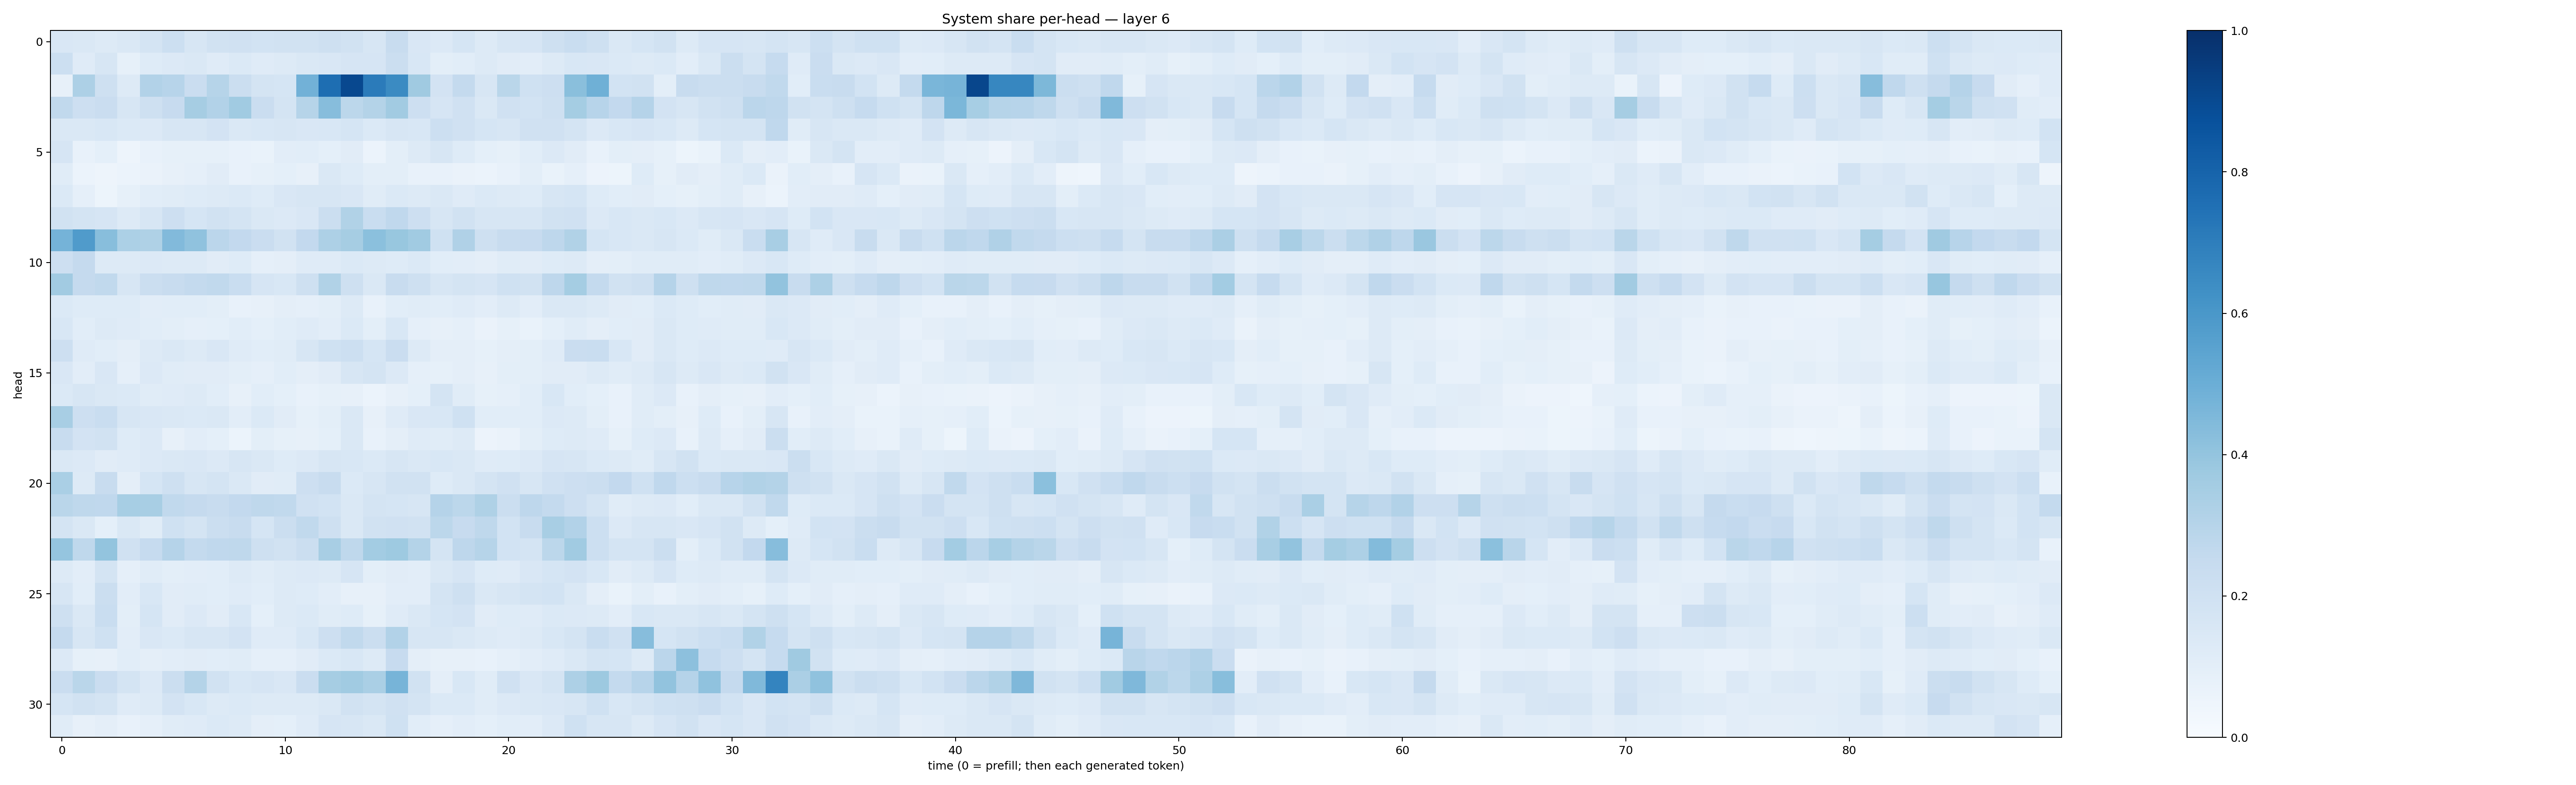

Values plotted in this chart, from the file beside it:
0.14844051, 0.14774644, 0.13140918, 0.14414497, 0.17602368, 0.2173311, 0.1631775, 0.19156551, 0.19835198, 0.18574236, 0.19070147, 0.191456, 0.20495382, 0.19303633, 0.15938076, 0.23670714, 0.14955013, 0.13364065, 0.16999644, 0.12937984, 0.15770173, 0.16612475, 0.20475301, 0.23273267
0.2157, 0.1183, 0.1626, 0.08557, 0.1214, 0.1362, 0.1471, 0.1193, 0.1393, 0.1205, 0.1298, 0.1415, 0.1513, 0.1641, 0.1657, 0.2212, 0.1526, 0.09785, 0.1066, 0.1283, 0.1108, 0.105, 0.1268, 0.1537
0.0807, 0.327, 0.2085, 0.1261, 0.3106, 0.2949, 0.2296, 0.2986, 0.2227, 0.1779, 0.1692, 0.4841, 0.7612, 0.9048, 0.7072, 0.6518, 0.3692, 0.1832, 0.2557, 0.1601, 0.2855, 0.1996, 0.213, 0.4224
0.2618, 0.2142, 0.2291, 0.1569, 0.2088, 0.2425, 0.3511, 0.3089, 0.3659, 0.2301, 0.1725, 0.2973, 0.4306, 0.2797, 0.3068, 0.3607, 0.214, 0.1653, 0.1968, 0.1461, 0.196, 0.1871, 0.2042, 0.3542
0.1479, 0.1454, 0.1561, 0.1395, 0.1344, 0.1582, 0.1598, 0.1822, 0.1439, 0.1559, 0.1619, 0.1492, 0.1545, 0.1717, 0.1399, 0.1567, 0.1542, 0.2175, 0.1991, 0.1702, 0.1618, 0.1963, 0.1962, 0.1723
0.1653, 0.07521, 0.09222, 0.05061, 0.07241, 0.08362, 0.08579, 0.08342, 0.0718, 0.06892, 0.1052, 0.107, 0.09076, 0.1126, 0.05968, 0.09878, 0.1293, 0.1629, 0.1218, 0.09279, 0.08451, 0.1072, 0.1334, 0.1097
0.1138, 0.06019, 0.04934, 0.06014, 0.06504, 0.07821, 0.08748, 0.1105, 0.07525, 0.08272, 0.09042, 0.08202, 0.1424, 0.1242, 0.0991, 0.09811, 0.07621, 0.07056, 0.06353, 0.06191, 0.07651, 0.1013, 0.06752, 0.08768
0.1393, 0.08932, 0.05452, 0.08511, 0.1063, 0.1155, 0.1246, 0.1265, 0.1402, 0.1213, 0.1517, 0.16, 0.1615, 0.1523, 0.1152, 0.14, 0.132, 0.1428, 0.1202, 0.1398, 0.1322, 0.1224, 0.1613, 0.1699
0.1944, 0.1729, 0.1647, 0.131, 0.1604, 0.2143, 0.1688, 0.1899, 0.1723, 0.1454, 0.1343, 0.15, 0.2234, 0.3152, 0.234, 0.2694, 0.2145, 0.1585, 0.188, 0.1628, 0.1624, 0.1589, 0.1912, 0.1981
0.4763, 0.5809, 0.4265, 0.3311, 0.3224, 0.443, 0.4077, 0.2841, 0.2582, 0.2282, 0.1898, 0.2592, 0.3249, 0.3497, 0.4209, 0.3892, 0.3654, 0.2022, 0.32, 0.2099, 0.2364, 0.2446, 0.2751, 0.3126
0.2143, 0.2524, 0.1294, 0.129, 0.1365, 0.1282, 0.1291, 0.111, 0.1224, 0.08843, 0.09761, 0.1201, 0.1201, 0.14, 0.1277, 0.123, 0.1371, 0.109, 0.1046, 0.09505, 0.1142, 0.1106, 0.1228, 0.1284
0.3595, 0.2501, 0.2638, 0.1574, 0.2216, 0.2415, 0.257, 0.2639, 0.2334, 0.1653, 0.1561, 0.2074, 0.3137, 0.2064, 0.1455, 0.2348, 0.2084, 0.1583, 0.1759, 0.1659, 0.2003, 0.1911, 0.2743, 0.3531
0.1405, 0.1244, 0.1216, 0.1236, 0.1046, 0.106, 0.1076, 0.1004, 0.0741, 0.08163, 0.09678, 0.08947, 0.09992, 0.1291, 0.07452, 0.1066, 0.1138, 0.108, 0.1185, 0.1031, 0.1313, 0.1038, 0.1471, 0.1425
0.1533, 0.1068, 0.1259, 0.1199, 0.1089, 0.1014, 0.08873, 0.09245, 0.1083, 0.09044, 0.1072, 0.1175, 0.1033, 0.1374, 0.09859, 0.1531, 0.08702, 0.08088, 0.08614, 0.06469, 0.08267, 0.06951, 0.09088, 0.114
0.2128, 0.1201, 0.1066, 0.0961, 0.1283, 0.1418, 0.1319, 0.15, 0.1184, 0.1066, 0.1142, 0.161, 0.1993, 0.2173, 0.1704, 0.2274, 0.1285, 0.09395, 0.09719, 0.08456, 0.09532, 0.09789, 0.1173, 0.2284
0.1519, 0.1016, 0.1498, 0.08908, 0.1331, 0.1146, 0.113, 0.111, 0.09829, 0.08829, 0.1084, 0.0964, 0.1109, 0.1636, 0.1795, 0.1367, 0.08922, 0.08541, 0.09706, 0.082, 0.09939, 0.09822, 0.1117, 0.1133
0.1401, 0.1593, 0.1416, 0.1395, 0.116, 0.1201, 0.128, 0.1071, 0.08146, 0.1069, 0.09246, 0.07338, 0.08356, 0.08061, 0.06146, 0.08171, 0.0923, 0.1736, 0.1151, 0.08427, 0.08913, 0.1081, 0.1539, 0.1058
0.343, 0.2137, 0.2327, 0.1609, 0.1507, 0.1449, 0.1398, 0.1444, 0.1026, 0.1403, 0.1109, 0.08542, 0.09902, 0.1428, 0.0799, 0.1203, 0.1491, 0.1556, 0.2017, 0.1091, 0.1081, 0.1067, 0.1345, 0.1253
0.2345, 0.1809, 0.1888, 0.1239, 0.1333, 0.08186, 0.1034, 0.09078, 0.06011, 0.09862, 0.08324, 0.07831, 0.09121, 0.1446, 0.07492, 0.09754, 0.121, 0.1172, 0.1252, 0.05799, 0.06612, 0.1001, 0.1229, 0.1321
0.1422, 0.1343, 0.1129, 0.1201, 0.1346, 0.1445, 0.1511, 0.1332, 0.1577, 0.1423, 0.1229, 0.1342, 0.1572, 0.1532, 0.1375, 0.1566, 0.1445, 0.1538, 0.1462, 0.1184, 0.1227, 0.1336, 0.1656, 0.1634
0.3371, 0.1279, 0.2375, 0.09476, 0.1709, 0.2062, 0.1629, 0.1777, 0.1418, 0.1118, 0.115, 0.2109, 0.237, 0.1371, 0.1616, 0.1884, 0.1945, 0.1242, 0.143, 0.1739, 0.1984, 0.16, 0.198, 0.2132
0.2872, 0.2721, 0.2658, 0.3442, 0.3433, 0.2643, 0.2535, 0.2409, 0.2607, 0.2711, 0.2626, 0.1975, 0.1851, 0.143, 0.1785, 0.1697, 0.1638, 0.3015, 0.2776, 0.3208, 0.2226, 0.2772, 0.2577, 0.2148
0.1721, 0.1483, 0.09219, 0.1418, 0.1166, 0.2022, 0.1797, 0.224, 0.2376, 0.1708, 0.2258, 0.2629, 0.2065, 0.1417, 0.1937, 0.1957, 0.1948, 0.2808, 0.2432, 0.2726, 0.1867, 0.2407, 0.3434, 0.3122
0.3961, 0.2721, 0.4007, 0.196, 0.2462, 0.3011, 0.2551, 0.2688, 0.2713, 0.2063, 0.1915, 0.22, 0.3424, 0.273, 0.3592, 0.3736, 0.3082, 0.1719, 0.2744, 0.2976, 0.186, 0.1737, 0.2805, 0.3636
0.1323, 0.1038, 0.1777, 0.08884, 0.1138, 0.09894, 0.105, 0.1089, 0.1262, 0.1136, 0.1254, 0.1347, 0.1275, 0.1676, 0.1015, 0.1124, 0.1016, 0.1445, 0.1657, 0.1244, 0.1188, 0.1488, 0.1698, 0.1799
0.1582, 0.1083, 0.2208, 0.1034, 0.1544, 0.1099, 0.1167, 0.109, 0.1172, 0.1065, 0.1266, 0.124, 0.1042, 0.07997, 0.08137, 0.1035, 0.1051, 0.1739, 0.2042, 0.1464, 0.1563, 0.178, 0.1863, 0.145
0.2043, 0.1476, 0.2337, 0.09908, 0.1681, 0.1104, 0.1344, 0.1101, 0.1528, 0.09359, 0.1302, 0.1386, 0.114, 0.1247, 0.08354, 0.12, 0.1409, 0.1686, 0.18, 0.1124, 0.1236, 0.1196, 0.1394, 0.1366
0.2504, 0.1618, 0.2008, 0.102, 0.1488, 0.1387, 0.161, 0.1566, 0.1815, 0.1179, 0.1178, 0.1538, 0.212, 0.2639, 0.2194, 0.311, 0.1614, 0.16, 0.1443, 0.1264, 0.1173, 0.1296, 0.1532, 0.1759
0.1362, 0.08478, 0.07899, 0.1061, 0.09549, 0.1033, 0.1109, 0.1085, 0.1142, 0.08963, 0.08786, 0.1126, 0.1381, 0.1527, 0.132, 0.246, 0.0944, 0.08122, 0.08017, 0.07287, 0.08923, 0.1041, 0.118, 0.1479
0.2273, 0.2883, 0.2283, 0.1725, 0.1328, 0.2188, 0.3059, 0.192, 0.1554, 0.167, 0.1507, 0.2296, 0.351, 0.3652, 0.3386, 0.4713, 0.1941, 0.0957, 0.1559, 0.1154, 0.1962, 0.1515, 0.1793, 0.3278
0.1695, 0.1912, 0.1792, 0.1203, 0.1252, 0.1832, 0.1541, 0.1293, 0.1378, 0.1325, 0.1298, 0.1296, 0.1444, 0.1879, 0.1744, 0.1975, 0.1767, 0.1398, 0.1374, 0.1159, 0.1334, 0.1408, 0.1493, 0.1603
0.1144, 0.08013, 0.09753, 0.07572, 0.08962, 0.1164, 0.1188, 0.1392, 0.1279, 0.09395, 0.09155, 0.1181, 0.1671, 0.1626, 0.1472, 0.202, 0.1064, 0.08863, 0.1016, 0.09353, 0.1081, 0.1027, 0.1355, 0.2031
